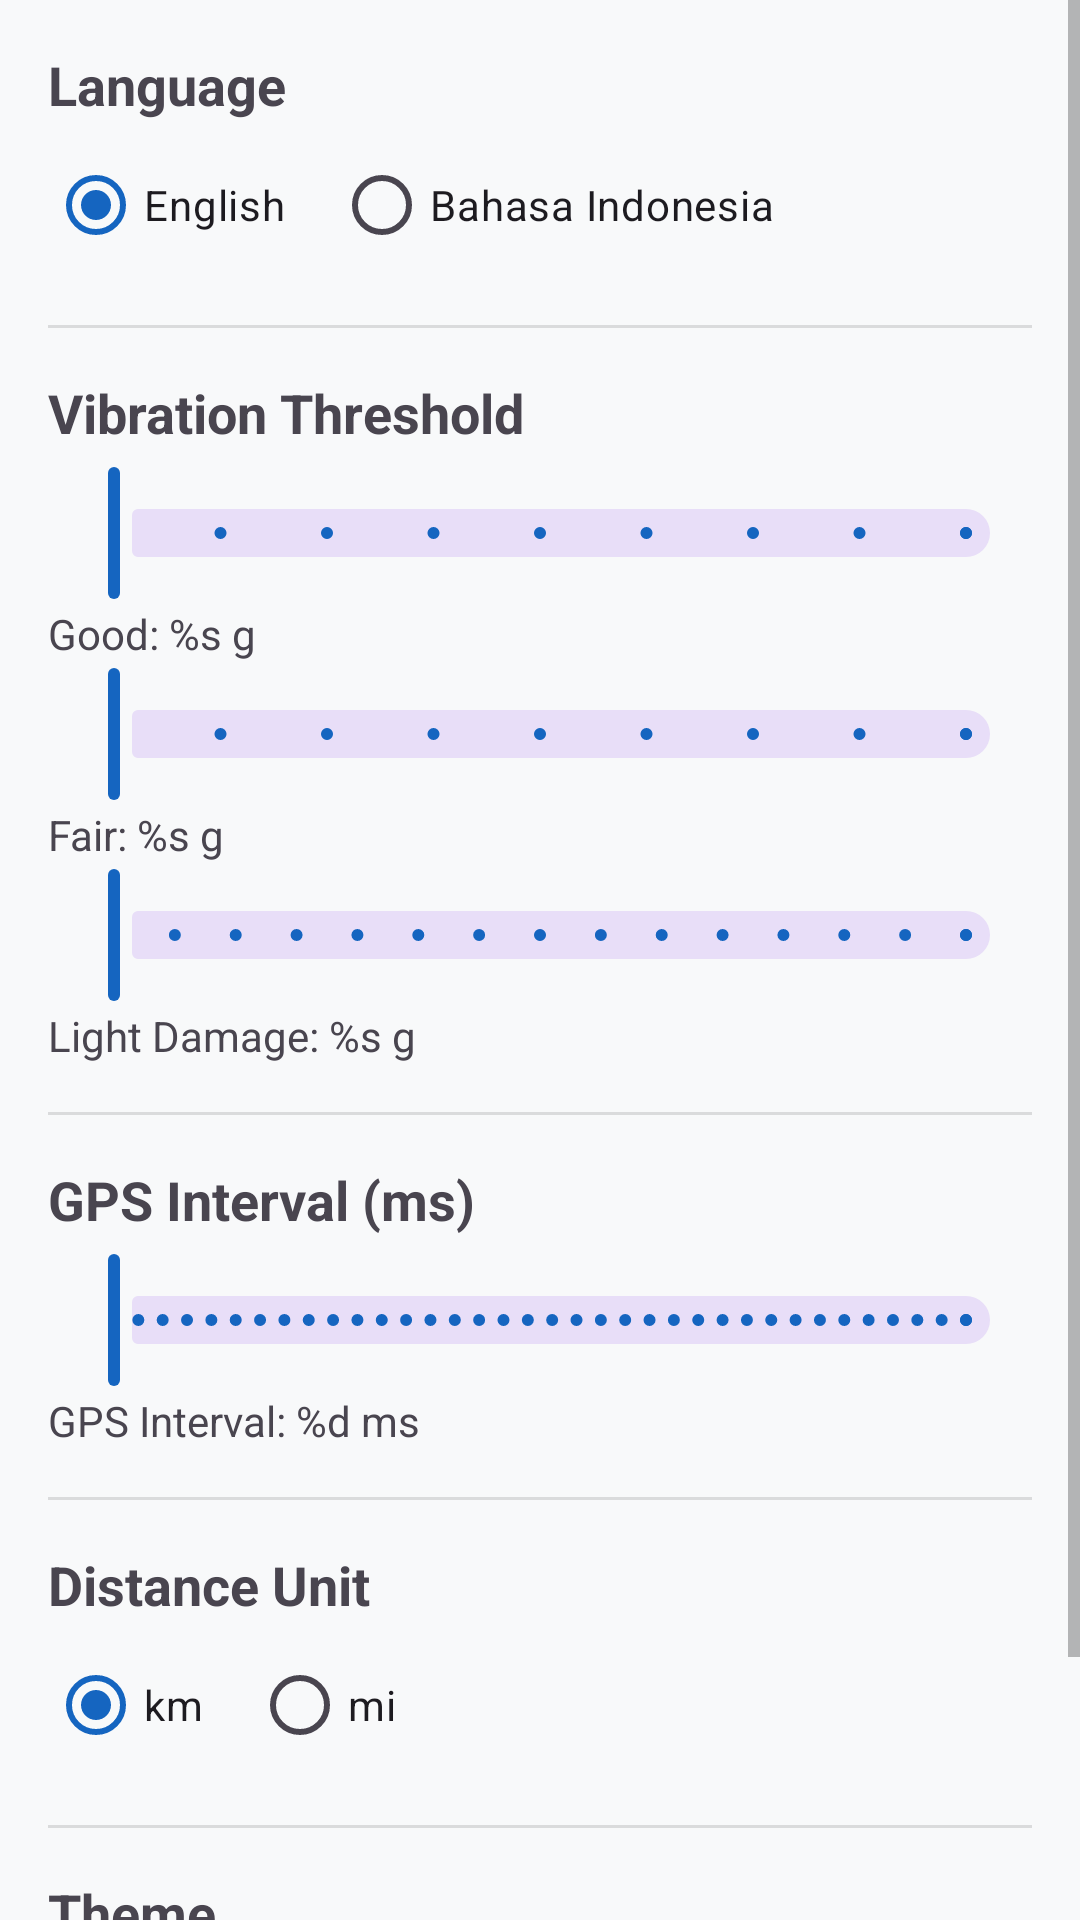

This screen was rendered from an Android layout file. Write that file and the resources it references.
<!-- AndroidManifest.xml: application theme Theme.RoadSenseBasic -->
<!-- res/layout/fragment_settings.xml -->
<?xml version="1.0" encoding="utf-8"?>
<ScrollView xmlns:android="http://schemas.android.com/apk/res/android"
    xmlns:app="http://schemas.android.com/apk/res-auto"
    android:layout_width="match_parent"
    android:layout_height="match_parent">

    <LinearLayout
        android:layout_width="match_parent"
        android:layout_height="wrap_content"
        android:orientation="vertical"
        android:padding="16dp">

        
        <TextView
            android:layout_width="wrap_content"
            android:layout_height="wrap_content"
            android:text="@string/settings_section_language"
            android:textSize="18sp"
            android:textStyle="bold"
            android:layout_marginBottom="4dp" />

        <RadioGroup
            android:id="@+id/radioGroupLanguage"
            android:layout_width="match_parent"
            android:layout_height="wrap_content"
            android:orientation="horizontal">

            <RadioButton
                android:id="@+id/radioLangEn"
                android:layout_width="wrap_content"
                android:layout_height="wrap_content"
                android:text="@string/lang_english"
                android:layout_marginEnd="16dp"
                android:checked="true" />

            <RadioButton
                android:id="@+id/radioLangId"
                android:layout_width="wrap_content"
                android:layout_height="wrap_content"
                android:text="@string/lang_indonesian" />

        </RadioGroup>

        <TextView
            android:id="@+id/tvLangNote"
            android:layout_width="wrap_content"
            android:layout_height="wrap_content"
            android:text="@string/lang_restart_note"
            android:textSize="11sp"
            android:textColor="@color/divider"
            android:layout_marginTop="2dp"
            android:visibility="gone" />

        <View
            android:layout_width="match_parent"
            android:layout_height="1dp"
            android:background="?android:attr/listDivider"
            android:layout_marginVertical="16dp" />

        
        <TextView
            android:layout_width="wrap_content"
            android:layout_height="wrap_content"
            android:text="@string/settings_section_vibration"
            android:textSize="18sp"
            android:textStyle="bold"
            android:layout_marginBottom="4dp" />

        <com.google.android.material.slider.Slider
            android:id="@+id/sliderBaik"
            android:layout_width="match_parent"
            android:layout_height="wrap_content"
            android:valueFrom="0.1"
            android:valueTo="0.5"
            android:stepSize="0.05"
            app:labelBehavior="floating"
            android:contentDescription="@string/threshold_baik_label" />

        <TextView
            android:id="@+id/tvBaik"
            android:layout_width="wrap_content"
            android:layout_height="wrap_content"
            android:text="@string/threshold_baik_label" />

        <com.google.android.material.slider.Slider
            android:id="@+id/sliderSedang"
            android:layout_width="match_parent"
            android:layout_height="wrap_content"
            android:valueFrom="0.4"
            android:valueTo="0.8"
            android:stepSize="0.05"
            app:labelBehavior="floating"
            android:contentDescription="@string/threshold_sedang_label" />

        <TextView
            android:id="@+id/tvSedang"
            android:layout_width="wrap_content"
            android:layout_height="wrap_content"
            android:text="@string/threshold_sedang_label" />

        <com.google.android.material.slider.Slider
            android:id="@+id/sliderRusakRingan"
            android:layout_width="match_parent"
            android:layout_height="wrap_content"
            android:valueFrom="0.8"
            android:valueTo="1.5"
            android:stepSize="0.05"
            app:labelBehavior="floating"
            android:contentDescription="@string/threshold_rusak_label" />

        <TextView
            android:id="@+id/tvRusakRingan"
            android:layout_width="wrap_content"
            android:layout_height="wrap_content"
            android:text="@string/threshold_rusak_label" />

        <View
            android:layout_width="match_parent"
            android:layout_height="1dp"
            android:background="?android:attr/listDivider"
            android:layout_marginVertical="16dp" />

        
        <TextView
            android:layout_width="wrap_content"
            android:layout_height="wrap_content"
            android:text="@string/settings_section_gps"
            android:textSize="18sp"
            android:textStyle="bold"
            android:layout_marginBottom="4dp" />

        <com.google.android.material.slider.Slider
            android:id="@+id/sliderGpsInterval"
            android:layout_width="match_parent"
            android:layout_height="wrap_content"
            android:valueFrom="500"
            android:valueTo="5000"
            android:stepSize="100"
            app:labelBehavior="floating"
            android:contentDescription="@string/settings_section_gps" />

        <TextView
            android:id="@+id/tvGpsInterval"
            android:layout_width="wrap_content"
            android:layout_height="wrap_content"
            android:text="@string/gps_interval_label" />

        <View
            android:layout_width="match_parent"
            android:layout_height="1dp"
            android:background="?android:attr/listDivider"
            android:layout_marginVertical="16dp" />

        
        <TextView
            android:layout_width="wrap_content"
            android:layout_height="wrap_content"
            android:text="@string/settings_section_unit"
            android:textSize="18sp"
            android:textStyle="bold"
            android:layout_marginBottom="4dp" />

        <RadioGroup
            android:id="@+id/radioGroupUnit"
            android:layout_width="match_parent"
            android:layout_height="wrap_content"
            android:orientation="horizontal">

            <RadioButton
                android:id="@+id/radioKm"
                android:layout_width="wrap_content"
                android:layout_height="wrap_content"
                android:text="km"
                android:checked="true"
                android:layout_marginEnd="16dp" />

            <RadioButton
                android:id="@+id/radioMi"
                android:layout_width="wrap_content"
                android:layout_height="wrap_content"
                android:text="mi" />
        </RadioGroup>

        <View
            android:layout_width="match_parent"
            android:layout_height="1dp"
            android:background="?android:attr/listDivider"
            android:layout_marginVertical="16dp" />

        
        <TextView
            android:layout_width="wrap_content"
            android:layout_height="wrap_content"
            android:text="@string/settings_section_theme"
            android:textSize="18sp"
            android:textStyle="bold"
            android:layout_marginBottom="4dp" />

        <RadioGroup
            android:id="@+id/radioGroupTheme"
            android:layout_width="match_parent"
            android:layout_height="wrap_content"
            android:orientation="horizontal">

            <RadioButton
                android:id="@+id/radioLight"
                android:layout_width="wrap_content"
                android:layout_height="wrap_content"
                android:text="@string/theme_light"
                android:layout_marginEnd="16dp" />

            <RadioButton
                android:id="@+id/radioDark"
                android:layout_width="wrap_content"
                android:layout_height="wrap_content"
                android:text="@string/theme_dark"
                android:layout_marginEnd="16dp" />

            <RadioButton
                android:id="@+id/radioSystem"
                android:layout_width="wrap_content"
                android:layout_height="wrap_content"
                android:text="@string/theme_system"
                android:checked="true" />
        </RadioGroup>

        
        <Space
            android:layout_width="match_parent"
            android:layout_height="24dp" />

    </LinearLayout>
</ScrollView>
<!-- resources referenced by this layout -->
<resources>
  <string name="gps_interval_label">GPS Interval: %d ms</string>
  <string name="lang_english">English</string>
  <string name="lang_indonesian">Bahasa Indonesia</string>
  <string name="lang_restart_note">Language applied immediately.</string>
  <string name="settings_section_gps">GPS Interval (ms)</string>
  <string name="settings_section_language">Language</string>
  <string name="settings_section_theme">Theme</string>
  <string name="settings_section_unit">Distance Unit</string>
  <string name="settings_section_vibration">Vibration Threshold</string>
  <string name="theme_dark">Dark</string>
  <string name="theme_light">Light</string>
  <string name="theme_system">System</string>
  <string name="threshold_baik_label">Good: %s g</string>
  <string name="threshold_rusak_label">Light Damage: %s g</string>
  <string name="threshold_sedang_label">Fair: %s g</string>
  <style name="Theme.RoadSenseBasic" parent="Base.Theme.RoadSenseBasic" />
  <style name="Base.Theme.RoadSenseBasic" parent="Theme.Material3.DayNight.NoActionBar">
          <item name="colorPrimary">@color/primary</item>
          <item name="colorPrimaryVariant">@color/primary_dark</item>
          <item name="colorOnPrimary">@color/white</item>
          <item name="colorSecondary">@color/accent</item>
          <item name="colorSecondaryVariant">@color/accent</item>
          <item name="colorOnSecondary">@color/black</item>
          <item name="android:colorBackground">@color/background</item>
          <item name="colorSurface">@color/surface</item>
          <item name="colorOnSurface">@color/text_primary</item>
          <item name="android:statusBarColor">?attr/colorPrimaryVariant</item>
          <item name="android:textColorPrimary">@color/text_primary</item>
          <item name="android:textColorSecondary">@color/text_secondary</item>
          <item name="shapeAppearanceSmallComponent">@style/ShapeSmall</item>
          <item name="shapeAppearanceMediumComponent">@style/ShapeMedium</item>
          <item name="shapeAppearanceLargeComponent">@style/ShapeLarge</item>
      </style>
  <color name="primary">#1565C0</color>
  <color name="primary_dark">#0D47A1</color>
  <color name="white">#FFFFFFFF</color>
  <color name="accent">#FF6D00</color>
  <color name="black">#FF000000</color>
  <color name="background">#F8F9FA</color>
  <color name="surface">#FFFFFF</color>
  <color name="text_primary">#DE000000</color>
  <color name="text_secondary">#8A000000</color>
  <style name="ShapeSmall">
          <item name="cornerFamily">rounded</item>
          <item name="cornerSize">8dp</item>
      </style>
  <style name="ShapeMedium">
          <item name="cornerFamily">rounded</item>
          <item name="cornerSize">12dp</item>
      </style>
  <style name="ShapeLarge">
          <item name="cornerFamily">rounded</item>
          <item name="cornerSize">16dp</item>
      </style>
</resources>
